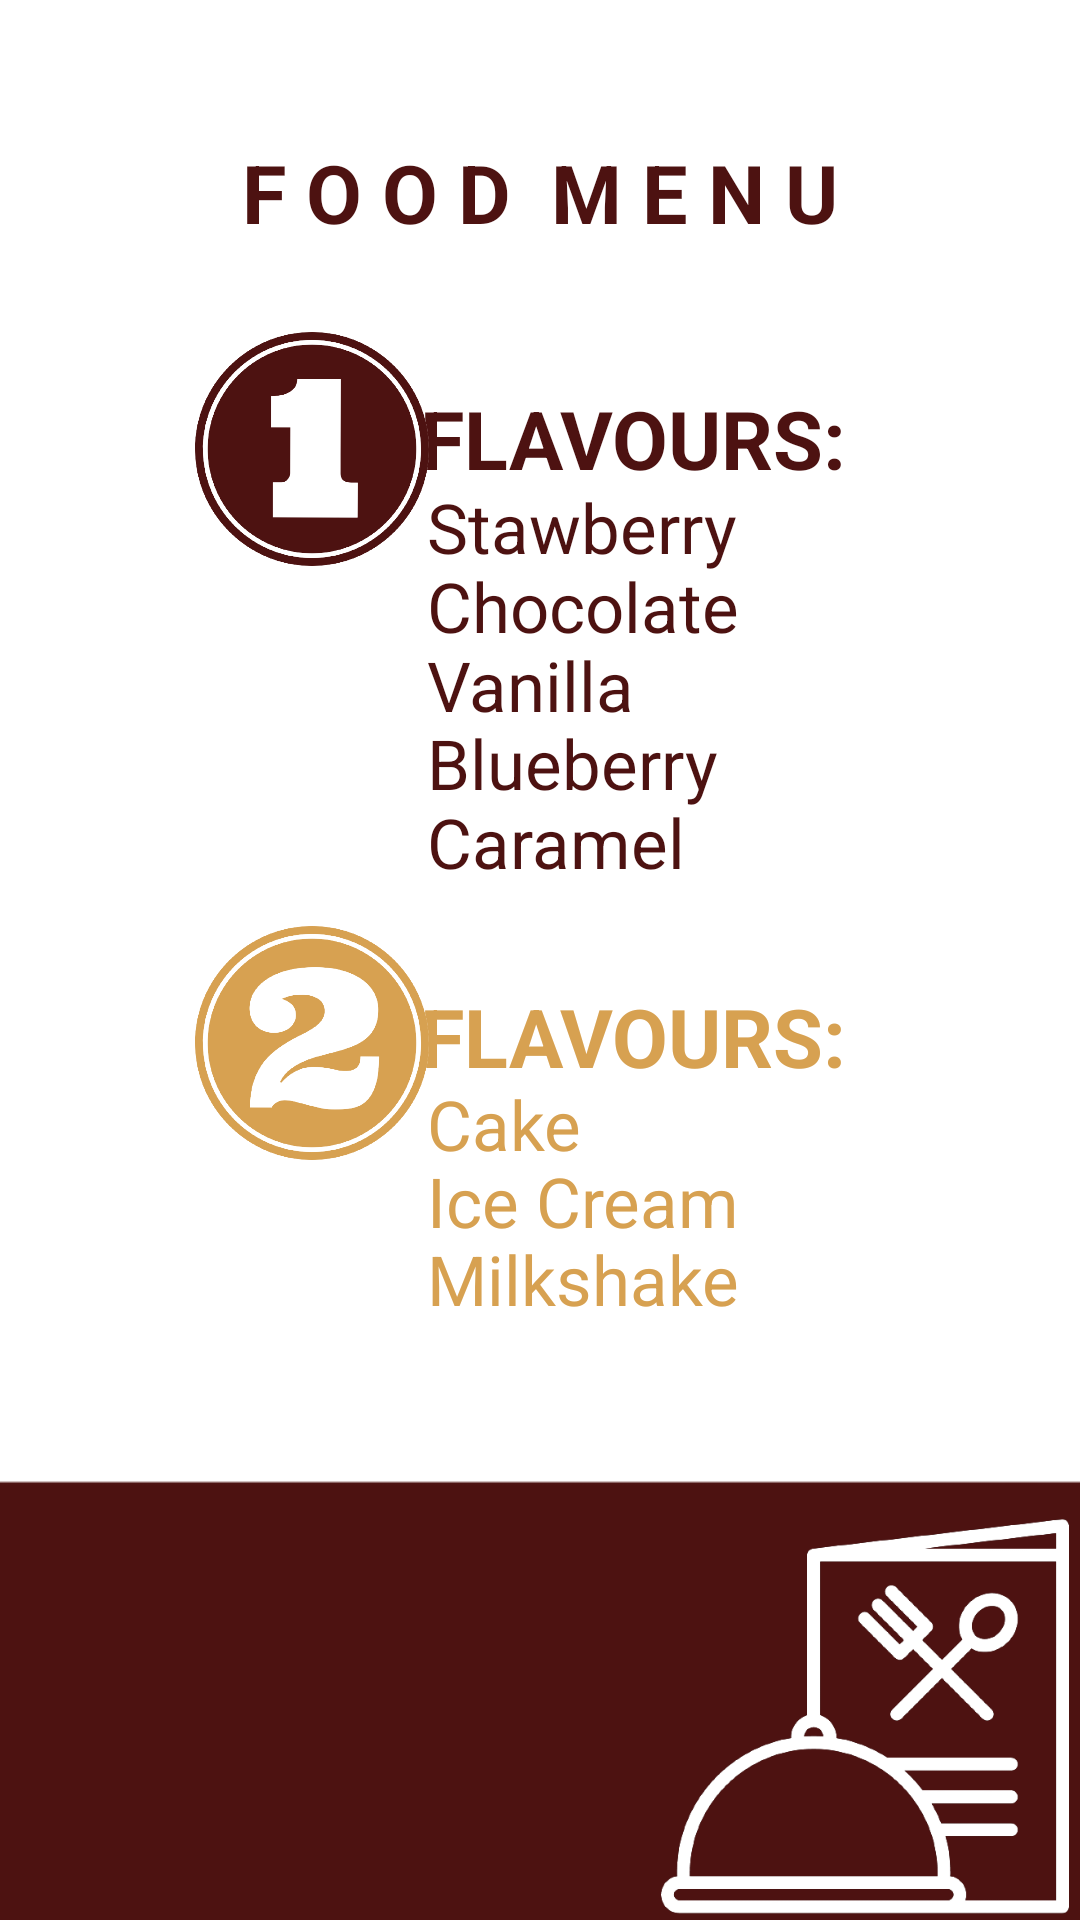

This screen was rendered from an Android layout file. Write that file and the resources it references.
<!-- AndroidManifest.xml: application theme Theme.App2UserPreferences -->
<!-- res/layout/fragment_home.xml -->
<?xml version="1.0" encoding="utf-8"?>
<FrameLayout xmlns:android="http://schemas.android.com/apk/res/android"
    xmlns:app="http://schemas.android.com/apk/res-auto"
    xmlns:tools="http://schemas.android.com/tools"
    android:layout_width="match_parent"
    android:layout_height="match_parent"
    tools:context=".fragments.HomeFragment" >

    <androidx.constraintlayout.widget.ConstraintLayout
        android:layout_width="match_parent"
        android:layout_height="match_parent">

        <TextView
            android:layout_width="wrap_content"
            android:layout_height="wrap_content"
            android:text="F O O D  M E N U"
            android:textAlignment="center"
            android:textColor="#4D1211"
            android:textStyle="bold"
            android:textAllCaps="true"
            android:textSize="27dp"
            app:layout_constraintBottom_toBottomOf="parent"
            app:layout_constraintEnd_toEndOf="parent"
            app:layout_constraintStart_toStartOf="parent"
            app:layout_constraintTop_toTopOf="parent"
            app:layout_constraintVertical_bias="0.076" />

        <TextView
            android:id="@+id/textView7"
            android:layout_width="wrap_content"
            android:layout_height="wrap_content"
            android:text="FLAVOURS:"
            android:textAlignment="center"
            android:textAllCaps="true"
            android:textColor="#4D1211"
            android:textSize="27dp"
            android:textStyle="bold"
            app:layout_constraintBottom_toBottomOf="parent"
            app:layout_constraintEnd_toEndOf="parent"
            app:layout_constraintHorizontal_bias="0.643"
            app:layout_constraintStart_toStartOf="parent"
            app:layout_constraintTop_toTopOf="parent"
            app:layout_constraintVertical_bias="0.212" />

        <ImageView
            android:id="@+id/imageView8"
            android:layout_width="78dp"
            android:layout_height="98dp"
            android:src="@drawable/oneicon"
            app:layout_constraintBottom_toBottomOf="parent"
            app:layout_constraintEnd_toEndOf="parent"
            app:layout_constraintHorizontal_bias="0.231"
            app:layout_constraintStart_toStartOf="parent"
            app:layout_constraintTop_toTopOf="parent"
            app:layout_constraintVertical_bias="0.186" />

        <TextView
            android:id="@+id/textView12"
            android:layout_width="121dp"
            android:layout_height="30dp"
            android:text="Stawberry"
            android:textColor="#4D1211"
            android:textSize="23dp"
            app:layout_constraintBottom_toBottomOf="parent"
            app:layout_constraintEnd_toEndOf="parent"
            app:layout_constraintHorizontal_bias="0.596"
            app:layout_constraintStart_toStartOf="parent"
            app:layout_constraintTop_toTopOf="parent"
            app:layout_constraintVertical_bias="0.263" />

        <TextView
            android:id="@+id/textView10"
            android:layout_width="121dp"
            android:layout_height="30dp"
            android:text="Chocolate"
            android:textColor="#4D1211"
            android:textSize="23dp"
            app:layout_constraintBottom_toBottomOf="parent"
            app:layout_constraintEnd_toEndOf="parent"
            app:layout_constraintHorizontal_bias="0.596"
            app:layout_constraintStart_toStartOf="parent"
            app:layout_constraintTop_toTopOf="parent"
            app:layout_constraintVertical_bias="0.306" />

        <TextView
            android:id="@+id/textView11"
            android:layout_width="121dp"
            android:layout_height="30dp"
            android:text="Vanilla"
            android:textColor="#4D1211"
            android:textSize="23dp"
            app:layout_constraintBottom_toBottomOf="parent"
            app:layout_constraintEnd_toEndOf="parent"
            app:layout_constraintHorizontal_bias="0.596"
            app:layout_constraintStart_toStartOf="parent"
            app:layout_constraintTop_toTopOf="parent"
            app:layout_constraintVertical_bias="0.349" />

        <TextView
            android:id="@+id/textView13"
            android:layout_width="121dp"
            android:layout_height="30dp"
            android:text="Blueberry"
            android:textColor="#4D1211"
            android:textSize="23dp"
            app:layout_constraintBottom_toBottomOf="parent"
            app:layout_constraintEnd_toEndOf="parent"
            app:layout_constraintHorizontal_bias="0.596"
            app:layout_constraintStart_toStartOf="parent"
            app:layout_constraintTop_toTopOf="parent"
            app:layout_constraintVertical_bias="0.392" />

        <TextView
            android:id="@+id/textView17"
            android:layout_width="121dp"
            android:layout_height="30dp"
            android:text="Ice Cream"
            android:textColor="#D7A151"
            android:textSize="23dp"
            app:layout_constraintBottom_toBottomOf="parent"
            app:layout_constraintEnd_toEndOf="parent"
            app:layout_constraintHorizontal_bias="0.596"
            app:layout_constraintStart_toStartOf="parent"
            app:layout_constraintTop_toTopOf="parent"
            app:layout_constraintVertical_bias="0.631" />

        <TextView
            android:id="@+id/textView15"
            android:layout_width="wrap_content"
            android:layout_height="wrap_content"
            android:text="FLAVOURS:"
            android:textAlignment="center"
            android:textAllCaps="true"
            android:textColor="#D7A151"
            android:textSize="27dp"
            android:textStyle="bold"
            app:layout_constraintBottom_toBottomOf="parent"
            app:layout_constraintEnd_toEndOf="parent"
            app:layout_constraintHorizontal_bias="0.643"
            app:layout_constraintStart_toStartOf="parent"
            app:layout_constraintTop_toTopOf="parent"
            app:layout_constraintVertical_bias="0.542" />

        <ImageView
            android:id="@+id/imageView4"
            android:layout_width="78dp"
            android:layout_height="98dp"
            android:src="@drawable/twoicon"
            app:layout_constraintBottom_toBottomOf="parent"
            app:layout_constraintEnd_toEndOf="parent"
            app:layout_constraintHorizontal_bias="0.231"
            app:layout_constraintStart_toStartOf="parent"
            app:layout_constraintTop_toTopOf="parent"
            app:layout_constraintVertical_bias="0.551" />

        <TextView
            android:id="@+id/textView16"
            android:layout_width="121dp"
            android:layout_height="30dp"
            android:text="Cake"
            android:textColor="#D7A151"
            android:textSize="23dp"
            app:layout_constraintBottom_toBottomOf="parent"
            app:layout_constraintEnd_toEndOf="parent"
            app:layout_constraintHorizontal_bias="0.596"
            app:layout_constraintStart_toStartOf="parent"
            app:layout_constraintTop_toTopOf="parent"
            app:layout_constraintVertical_bias="0.589" />

        <TextView
            android:id="@+id/textView18"
            android:layout_width="121dp"
            android:layout_height="30dp"
            android:text="Milkshake"
            android:textColor="#D7A151"
            android:textSize="23dp"
            app:layout_constraintBottom_toBottomOf="parent"
            app:layout_constraintEnd_toEndOf="parent"
            app:layout_constraintHorizontal_bias="0.596"
            app:layout_constraintStart_toStartOf="parent"
            app:layout_constraintTop_toTopOf="parent"
            app:layout_constraintVertical_bias="0.674" />

        <TextView
            android:id="@+id/textView14"
            android:layout_width="121dp"
            android:layout_height="30dp"
            android:text="Caramel"
            android:textColor="#4D1211"
            android:textSize="23dp"
            app:layout_constraintBottom_toBottomOf="parent"
            app:layout_constraintEnd_toEndOf="parent"
            app:layout_constraintHorizontal_bias="0.596"
            app:layout_constraintStart_toStartOf="parent"
            app:layout_constraintTop_toTopOf="parent"
            app:layout_constraintVertical_bias="0.435" />

        <ImageView
            android:id="@+id/imageView6"
            android:layout_width="477dp"
            android:layout_height="437dp"
            android:src="@drawable/redrectangle"
            app:layout_constraintBottom_toBottomOf="parent"
            app:layout_constraintEnd_toEndOf="parent"
            app:layout_constraintStart_toStartOf="parent"
            app:layout_constraintTop_toTopOf="parent"
            app:layout_constraintVertical_bias="1.0" />

        <ImageView
            android:id="@+id/imageView7"
            android:layout_width="140dp"
            android:layout_height="136dp"
            android:src="@drawable/menuicon"
            app:layout_constraintBottom_toBottomOf="parent"
            app:layout_constraintEnd_toEndOf="parent"
            app:layout_constraintHorizontal_bias="0.992"
            app:layout_constraintStart_toStartOf="parent"
            app:layout_constraintTop_toTopOf="parent"
            app:layout_constraintVertical_bias="1.0" />

    </androidx.constraintlayout.widget.ConstraintLayout>


</FrameLayout>
<!-- resources referenced by this layout -->
<resources>
  <!-- drawable menuicon: png bitmap (drawable, 27601 bytes) -->
  <!-- drawable oneicon: png bitmap (drawable, 46877 bytes) -->
  <!-- drawable redrectangle: png bitmap (drawable, 4870 bytes) -->
  <!-- drawable twoicon: png bitmap (drawable, 58096 bytes) -->
  <style name="Theme.App2UserPreferences" parent="Theme.MaterialComponents.DayNight.DarkActionBar">
          
          <item name="colorPrimary">@color/purple_500</item>
          <item name="colorPrimaryVariant">@color/purple_700</item>
          <item name="colorOnPrimary">@color/white</item>
          
          <item name="colorSecondary">@color/teal_200</item>
          <item name="colorSecondaryVariant">@color/teal_700</item>
          <item name="colorOnSecondary">@color/black</item>
          
          <item name="android:statusBarColor" tools:targetApi="l">?attr/colorPrimaryVariant</item>
          
      </style>
  <color name="purple_500">#4D1211</color>
  <color name="purple_700">#4D1211</color>
  <color name="white">#FFFFFF</color>
  <color name="teal_200">#4D1211</color>
  <color name="teal_700">#4D1211</color>
  <color name="black">#4D1211</color>
</resources>
